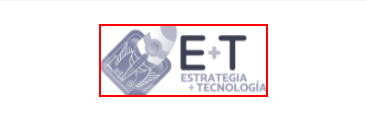
Task: Proceso que descarga reportes de las vistas de ZeroOne
Workflow: Login

Step 1: find the text box 'Ingresar'

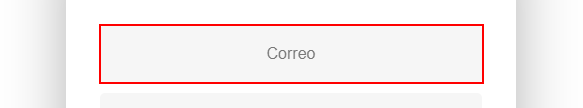
Step 2 [then]: type [Usuario] into the text box 'email'

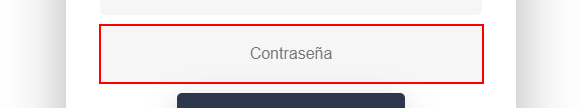
Step 3: type [Clave] into the text box 'password'

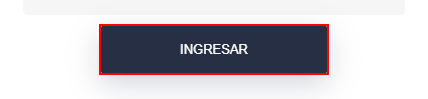
Step 4: click on the text box 'Ingresar'

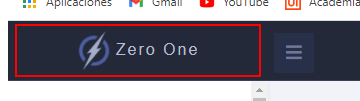
Step 5: find the element 'Zero One'
